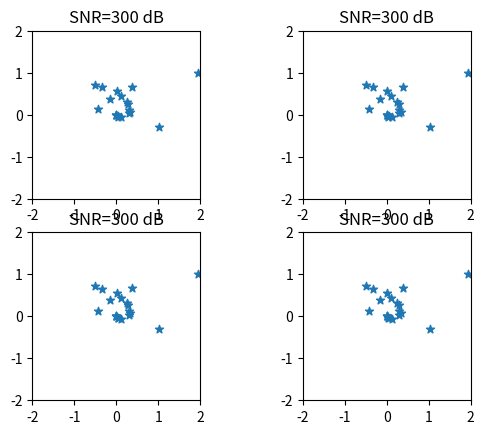
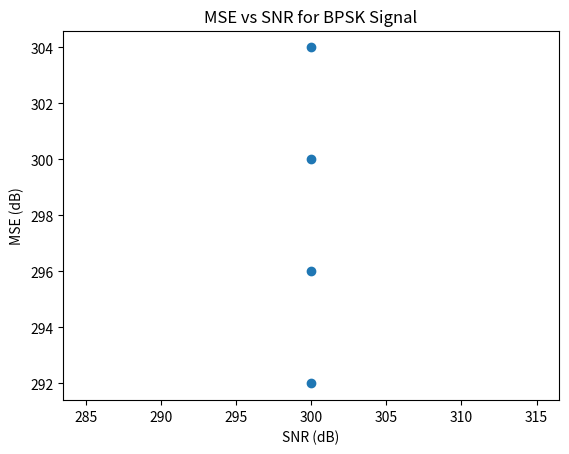

These figures' Python source, in order:
import numpy as np
import scipy.signal as sg
import matplotlib.pyplot as plt

def rcos(alpha, Ns, trunc):
    tn = np.arange(-trunc * Ns, trunc * Ns) / Ns
    p = np.sinc(tn) * np.cos(np.pi * alpha * tn) / (1 - 4 * alpha**2 * tn**2)
    p[np.isnan(p)] = 0  # Replace NaN with 0
    p[np.isinf(p)] = 0
    p[Ns * trunc] = 1
    return p

def fdel(v, u):
    N = np.ceil(np.log2(len(v)))  # First 2^N that will do
    times = (np.fft.fft(v, int(2**N)) * np.conj(np.fft.fft(u, int(2**N))))
    x = np.fft.ifft(times)
    del_val = np.argmax(x)
    return del_val, x

def fdop(v, u, fs, Ndes):
    x = v * np.conj(u)
    N = int(np.ceil(np.log2(len(x))))  # First 2^N that will do
    if Ndes > N:
        N = Ndes

    X = np.fft.fft(x, 2**N) / len(x)
    X = np.fft.fftshift(X)

    f = (np.arange(2**N)-(2**N)/2 -1)/(2**N)*fs
    #f = ((np.arange(1, 2**N + 1) - 2**(N - 1) - 1) / (2**N)) * fs

    m, i = np.max(X), np.argmax(X)
    fd = f[i]

    return fd, X, N

def fil(d, p, Ns):
    d = d.astype(complex)
    N = len(d)
    Lp = len(p)
    Ld = Ns * N
    u = np.zeros(Lp + Ld - Ns,dtype=complex)
    for n in range(len(d)):
        window = np.arange(int(n*Ns), int(n*Ns + Lp))
        u[window] =  u[window] + d[n] * p
    return u

def pwr(x):
    p = np.sum(np.abs(x)**2)/len(x)
    return p

def dec4psk(x):
    xr = np.real(x)
    xi = np.imag(x)
    dr = np.sign(xr)
    di = np.sign(xi)
    d = dr+1j*di
    d = d/np.sqrt(2)
    return d

def dfe_matlab(vk, d, Ns, Nd): #, filename='data/r_multichannel.npy'
        K = len(vk[:,0]) # maximum
        Ns = 2
        N = int(6 * Ns)
        M = int(0)
        delta = 10**(-3)
        Nt = 4*(N+M)
        FS = 2
        Kf1 = 0.001
        Kf2 = Kf1/10
        Lf1 = 1
        L = 0.98
        P = np.eye(int(K*N+M))/delta
        Lbf = 0.99
        Nplus = 4

        v = vk[:K,]

        f = np.zeros((Nd,K),dtype=complex)
        
        a = np.zeros(int(K*N), dtype=complex)
        b = np.zeros(M, dtype=complex)
        c = np.append(a, -b)
        p = np.zeros(int(K),dtype=complex)
        d_tilde = np.zeros(M, dtype=complex)
        Sf = np.zeros(K)
        x = np.zeros((K,N), dtype=complex)
        et = np.zeros(Nd, dtype=complex)
        d_hat = np.zeros_like(d, dtype=complex)

        for n in range(1,Nd-1):
            nb = (n-1) * Ns + (Nplus - 1) * Ns
            xn = v[
                :, int(nb + np.ceil(Ns / FS / 2)) : int(nb + Ns)
                : int(Ns / FS)
            ]
            for k in range(K):
               xn[k,:] *= np.exp(-1j * f[n,k])
            xn = np.fliplr(xn)
            x = np.concatenate((xn, x), axis=1)
            x = x[:,:N] # in matlab, this appends zeros

            for k in range(1,K):
                p[k] = np.inner(x[k,:], a[(k-1)*N:k*N].conj())
            psum = p.sum()

            q = np.inner(d_tilde, b.conj())
            d_hat[n] = psum - q

            if n > Nt:
                #d[n] = (d_hat[n] > 0)*2 - 1
                d[n] = dec4psk(d_hat[n])

            e = d[n]- d_hat[n]
            et[n] = np.abs(e ** 2)

            # PLL
            phi = np.imag(p * np.conj(p+e))
            Sf = Sf + phi
            f[n+1,:] = f[n,:] + Kf1*phi + Kf2*Sf

            y = np.reshape(x.T,(1,int(K*N)))
            y = np.append(y,d_tilde)

            # RLS
            k = (
                np.matmul(P, y.T)
                / L
                / (1 + np.matmul(np.matmul(y.conj(), P), y.T) / L)
            )
            c += k.T * e.conj()
            P = P / L - np.matmul(np.outer(k, y.conj()), P) / L

            a = c[:int(K*N)]
            b = -c[int(K*N):int(K*N+M)]
            # b = -c[K*N:K*N+M]
            d_tilde_buf = np.append(d[n], d_tilde)
            d_tilde = d_tilde_buf[:M]

        mse = 10 * np.log10(
            np.mean(np.abs(d[Nt : -1] - d_hat[Nt : -1]) ** 2)
        )
        if np.isnan(mse):
            mse = 100
        return d_hat, mse, #n_err, n_training

if __name__ == "__main__":
    Nd = 3000
    Nz = 100
    # init bits (training bits are a select repition of bits)
    
    dp = np.array([1, -1, 1, -1, 1, 1, -1, -1, 1, 1, 1, 1, 1])*(1+1j)/np.sqrt(2)
    fc = 17e3
    Fs = 44100
    fs = Fs/4
    Ts = 1/fs
    alpha = 0.25
    trunc = 4
    Ns = 7
    T = Ns*Ts
    R = 1/T
    B = R*(1+alpha)
    Nso = Ns

    g=rcos(alpha,Ns,trunc)
    up = fil(dp,g,Ns)
    lenu = len(up)

    d=np.sign(np.random.randn(Nd))+1j*np.sign(np.random.randn(Nd))
    d /= np.sqrt(2)
    ud = fil(d,g,Ns)
    u=np.concatenate((up, np.zeros(Nz*Ns), ud))
    us = sg.resample_poly(u,Fs,fs)
    # upshift
    s = np.real(us * np.exp(2j * np.pi * fc * np.arange(len(us)) / Fs))
    s /= np.max(np.abs(s))

    snr_db = np.array([300,300,300,300])
    mse = np.zeros_like(snr_db)

    K0 = 10
    Ns = 7
    Nplus = 4
    # generate rx signal with ISI
    for ind in range(len(snr_db)):
        snr = 10**(0.1 * snr_db[ind])
        for k in range(K0):
            Tmp = 0
            v = np.zeros(len(u),dtype=complex)
            vp = u
            vp[-1] = 0
            v = v+vp # right now v is huge
            
            v /= np.sqrt(pwr(v))
            v0 = v
            v = v0
            z = np.sqrt(1/(2*snr))*np.random.randn(np.size(v)) + 1j*np.sqrt(1/(2*snr))*np.random.randn(np.size(v))
            v = v + z
            v = v[lenu+Nz*Ns+4*Ns+1:]

            v = sg.resample_poly(v,2,Ns)
            v = np.concatenate((v,np.zeros(Nplus*2)))
            if k==0:
                vk = np.zeros((K0,len(v)),dtype=complex)
            vk[k,:] = v

        d_hat, mse_out = dfe_matlab(vk, d, Ns, Nd)
        #mse[ind] = 10 * np.log10(
        #    np.mean(np.abs(d[300 :] - d_hat[300 :]) ** 2)
        #)
        mse[ind] = mse_out

        # plot const
        plt.subplot(2, 2, int(ind+1))
        plt.scatter(np.real(d_hat), np.imag(d_hat), marker='*')
        plt.axis('square')
        plt.axis([-2, 2, -2, 2])
        plt.title(f'SNR={snr_db[ind]} dB') #(f'd0={d_lambda[ind]}'r'$\lambda$')

    fig, ax = plt.subplots()
    ax.plot(snr_db,mse,'o')
    ax.set_xlabel(r'SNR (dB)')
    ax.set_ylabel('MSE (dB)')
    ax.set_title('MSE vs SNR for BPSK Signal')
    plt.show()
    print(mse)
